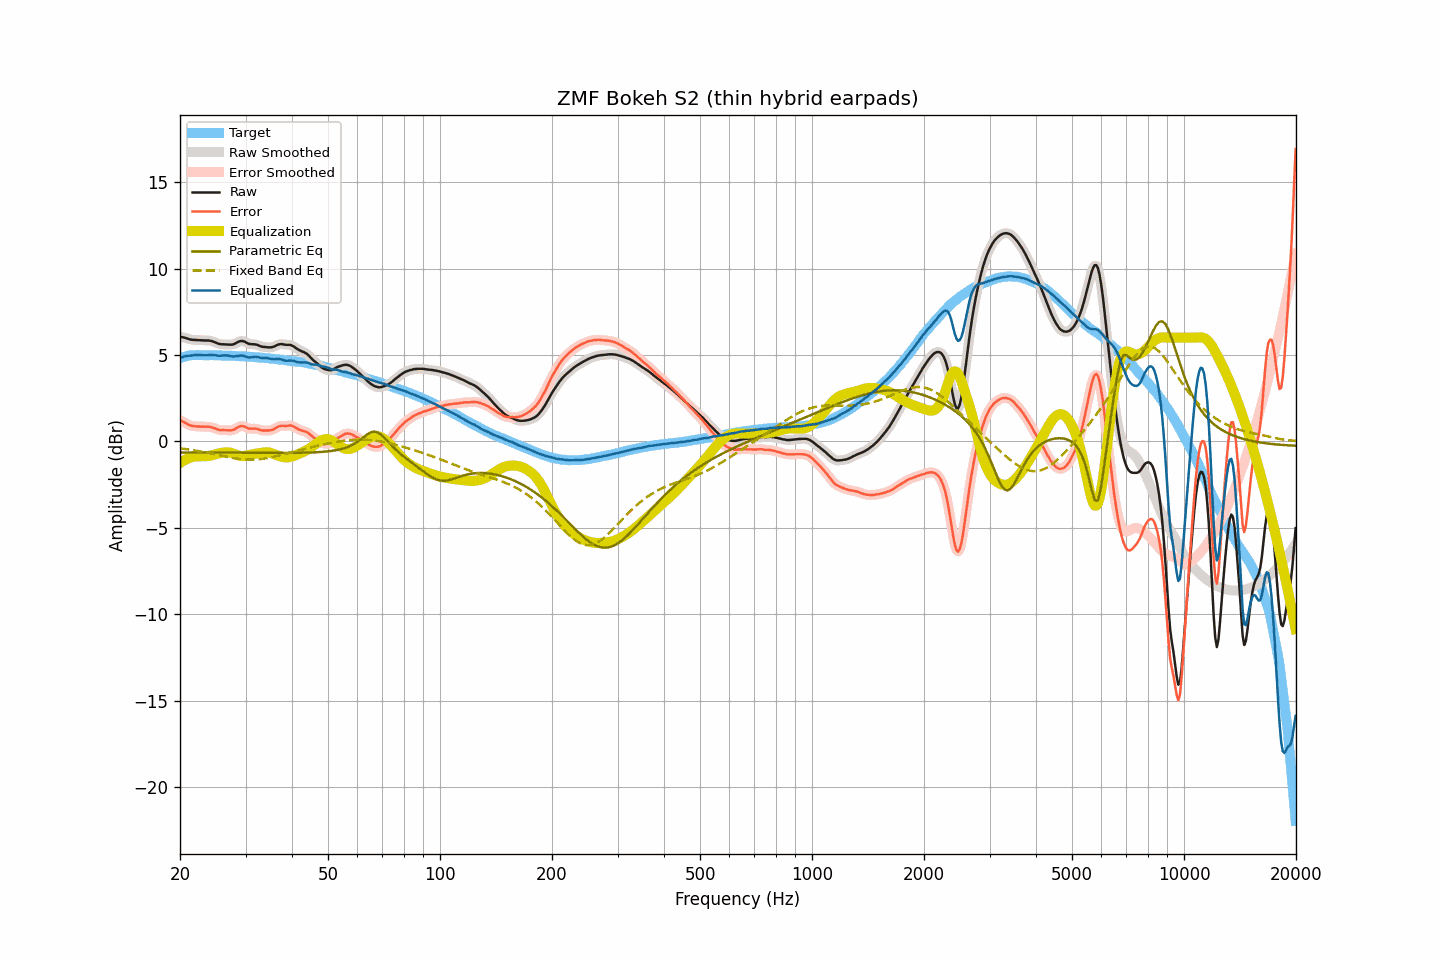

Values plotted in this chart, from the file beside it:
frequency, raw, smoothed, error, error_smoothed, equalization, parametric_eq, fixed_band_eq, equalized_raw, equalized_smoothed, target
20.00, 6.05, 6.05, 1.23, 1.23, -1.24, -0.64, -0.40, 4.81, 4.81, 4.83
20.20, 6.04, 6.04, 1.19, 1.18, -1.18, -0.64, -0.41, 4.86, 4.86, 4.85
20.40, 6.02, 6.02, 1.14, 1.14, -1.12, -0.64, -0.42, 4.90, 4.90, 4.88
20.61, 6.00, 6.00, 1.10, 1.09, -1.07, -0.64, -0.43, 4.93, 4.93, 4.90
20.81, 5.97, 5.97, 1.04, 1.04, -1.03, -0.64, -0.45, 4.94, 4.94, 4.93
21.02, 5.94, 5.94, 0.98, 0.98, -0.99, -0.64, -0.46, 4.95, 4.95, 4.96
21.23, 5.91, 5.91, 0.94, 0.94, -0.95, -0.64, -0.48, 4.96, 4.96, 4.97
21.44, 5.89, 5.89, 0.91, 0.91, -0.92, -0.64, -0.49, 4.97, 4.97, 4.98
21.66, 5.88, 5.88, 0.89, 0.89, -0.90, -0.64, -0.50, 4.98, 4.98, 4.99
21.87, 5.87, 5.87, 0.88, 0.88, -0.88, -0.64, -0.52, 4.99, 4.99, 4.99
22.09, 5.87, 5.87, 0.87, 0.87, -0.87, -0.64, -0.54, 5.00, 5.00, 5.00
22.31, 5.86, 5.86, 0.86, 0.86, -0.86, -0.64, -0.55, 5.00, 5.00, 5.00
22.54, 5.86, 5.86, 0.86, 0.86, -0.86, -0.65, -0.57, 5.00, 5.00, 5.00
22.76, 5.85, 5.85, 0.85, 0.86, -0.86, -0.65, -0.59, 4.99, 4.99, 5.00
22.99, 5.85, 5.85, 0.86, 0.86, -0.86, -0.65, -0.60, 4.99, 4.99, 4.99
23.22, 5.84, 5.84, 0.85, 0.86, -0.86, -0.65, -0.62, 4.98, 4.98, 4.99
23.45, 5.84, 5.84, 0.85, 0.86, -0.86, -0.65, -0.64, 4.98, 4.99, 4.99
23.69, 5.84, 5.84, 0.86, 0.86, -0.85, -0.65, -0.66, 4.99, 4.99, 4.99
23.92, 5.84, 5.84, 0.86, 0.85, -0.84, -0.65, -0.68, 5.00, 5.00, 4.98
24.16, 5.82, 5.82, 0.83, 0.83, -0.82, -0.65, -0.70, 5.00, 5.00, 4.99
24.40, 5.80, 5.80, 0.81, 0.81, -0.80, -0.65, -0.71, 5.00, 5.00, 4.99
24.65, 5.76, 5.76, 0.78, 0.78, -0.77, -0.65, -0.73, 4.99, 4.99, 4.98
24.89, 5.73, 5.73, 0.75, 0.75, -0.74, -0.65, -0.75, 4.99, 4.98, 4.98
25.14, 5.69, 5.69, 0.71, 0.71, -0.72, -0.65, -0.77, 4.97, 4.97, 4.98
25.39, 5.65, 5.66, 0.67, 0.68, -0.69, -0.65, -0.79, 4.96, 4.96, 4.98
25.65, 5.63, 5.63, 0.65, 0.66, -0.67, -0.65, -0.81, 4.96, 4.96, 4.98
25.91, 5.62, 5.62, 0.65, 0.65, -0.66, -0.65, -0.83, 4.97, 4.96, 4.97
26.16, 5.62, 5.62, 0.65, 0.65, -0.64, -0.65, -0.85, 4.98, 4.97, 4.97
26.43, 5.61, 5.61, 0.65, 0.65, -0.63, -0.65, -0.87, 4.98, 4.98, 4.96
26.69, 5.61, 5.61, 0.65, 0.64, -0.63, -0.65, -0.89, 4.98, 4.98, 4.96
26.96, 5.60, 5.60, 0.64, 0.64, -0.63, -0.65, -0.91, 4.97, 4.97, 4.96
27.23, 5.60, 5.60, 0.64, 0.64, -0.65, -0.65, -0.93, 4.95, 4.95, 4.96
27.50, 5.60, 5.60, 0.64, 0.64, -0.67, -0.65, -0.94, 4.93, 4.93, 4.96
27.77, 5.61, 5.62, 0.66, 0.67, -0.70, -0.65, -0.96, 4.91, 4.92, 4.95
28.05, 5.65, 5.65, 0.70, 0.71, -0.73, -0.65, -0.97, 4.92, 4.92, 4.95
28.33, 5.70, 5.70, 0.77, 0.76, -0.77, -0.66, -0.99, 4.93, 4.93, 4.94
28.62, 5.75, 5.75, 0.82, 0.82, -0.80, -0.66, -1.00, 4.95, 4.95, 4.93
28.90, 5.79, 5.79, 0.86, 0.86, -0.83, -0.66, -1.01, 4.96, 4.96, 4.93
29.19, 5.81, 5.81, 0.89, 0.88, -0.84, -0.66, -1.02, 4.97, 4.97, 4.92
29.48, 5.81, 5.81, 0.88, 0.88, -0.85, -0.66, -1.03, 4.96, 4.96, 4.93
29.78, 5.78, 5.78, 0.86, 0.86, -0.84, -0.66, -1.04, 4.94, 4.94, 4.92
30.08, 5.73, 5.73, 0.82, 0.82, -0.83, -0.66, -1.05, 4.91, 4.91, 4.92
30.38, 5.68, 5.68, 0.78, 0.78, -0.81, -0.66, -1.05, 4.88, 4.88, 4.90
30.68, 5.64, 5.65, 0.74, 0.75, -0.78, -0.66, -1.05, 4.86, 4.86, 4.90
30.99, 5.63, 5.63, 0.74, 0.74, -0.76, -0.66, -1.05, 4.87, 4.87, 4.89
31.30, 5.62, 5.62, 0.73, 0.73, -0.74, -0.66, -1.05, 4.88, 4.88, 4.89
31.61, 5.62, 5.62, 0.74, 0.74, -0.73, -0.66, -1.05, 4.90, 4.89, 4.88
31.93, 5.61, 5.61, 0.74, 0.74, -0.71, -0.66, -1.05, 4.90, 4.90, 4.87
32.24, 5.59, 5.59, 0.73, 0.72, -0.70, -0.66, -1.04, 4.89, 4.89, 4.86
32.57, 5.55, 5.55, 0.69, 0.69, -0.69, -0.66, -1.03, 4.87, 4.87, 4.86
32.89, 5.51, 5.51, 0.66, 0.66, -0.67, -0.66, -1.02, 4.84, 4.84, 4.85
33.22, 5.48, 5.49, 0.64, 0.64, -0.65, -0.66, -1.01, 4.83, 4.83, 4.84
33.55, 5.47, 5.47, 0.63, 0.63, -0.64, -0.66, -1.00, 4.83, 4.83, 4.84
33.89, 5.46, 5.46, 0.63, 0.63, -0.63, -0.66, -0.98, 4.83, 4.83, 4.83
34.23, 5.45, 5.45, 0.63, 0.63, -0.62, -0.66, -0.97, 4.83, 4.82, 4.82
34.57, 5.44, 5.44, 0.63, 0.63, -0.63, -0.66, -0.95, 4.81, 4.81, 4.81
34.92, 5.44, 5.44, 0.64, 0.64, -0.65, -0.66, -0.93, 4.79, 4.79, 4.80
35.27, 5.45, 5.45, 0.66, 0.66, -0.68, -0.66, -0.91, 4.77, 4.77, 4.79
35.62, 5.47, 5.48, 0.69, 0.70, -0.72, -0.66, -0.89, 4.75, 4.76, 4.78
35.97, 5.51, 5.51, 0.74, 0.74, -0.75, -0.66, -0.87, 4.76, 4.76, 4.77
... 635 more rows
